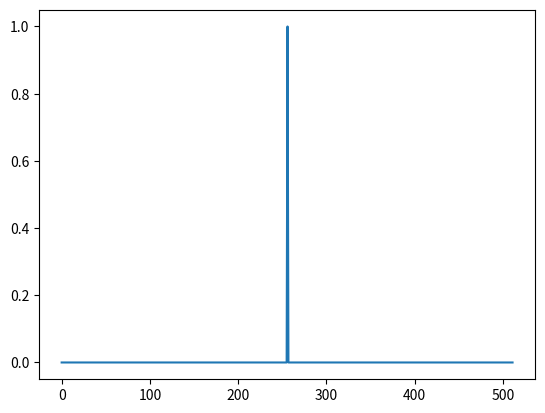

This chart was generated by the following Python code: (Note: this script raises an exception after producing the figure.)
# import pywt
from scipy import signal as sps
import numpy as np
import matplotlib.pyplot as plt

from mpl_toolkits import mplot3d

x = np.arange(512)
y = np.zeros([512,])
y[256] = 1.0
# y = np.sin(2*np.pi*x/32)
plt.plot(x, y)
plt.show()

widths = np.arange(1, 129)*0.75
cwtmatr = sps.cwt(y, sps.ricker, widths)
plt.imshow(cwtmatr)   # , extent=[-1, 1, 1, 31], cmap='PRGn', aspect='auto', vmax=abs(cwtmatr).max(), vmin=-abs(cwtmatr).max())
plt.show()

# for ci in np.arange(0, 128):
#      plt.plot(cwtmatr[ci,:]) # doctest: +SKIP
#      plt.show() # doctest: +SKIP

#
#
# coef, freqs = pywt.cwt(y,np.arange(1,129),'morl', 1.0, 'conv')
# # plt.matshow(coef) # doctest: +SKIP
#



fig = plt.figure()
ax = plt.axes(projection='3d')

X = np.arange(0, 512)
Y = np.arange(0, 128)
X, Y = np.meshgrid(X, Y)

# Plot the surface.
surf = ax.plot_surface(X, Y, cwtmatr, cmap='viridis', edgecolor='none')

arf = 12
